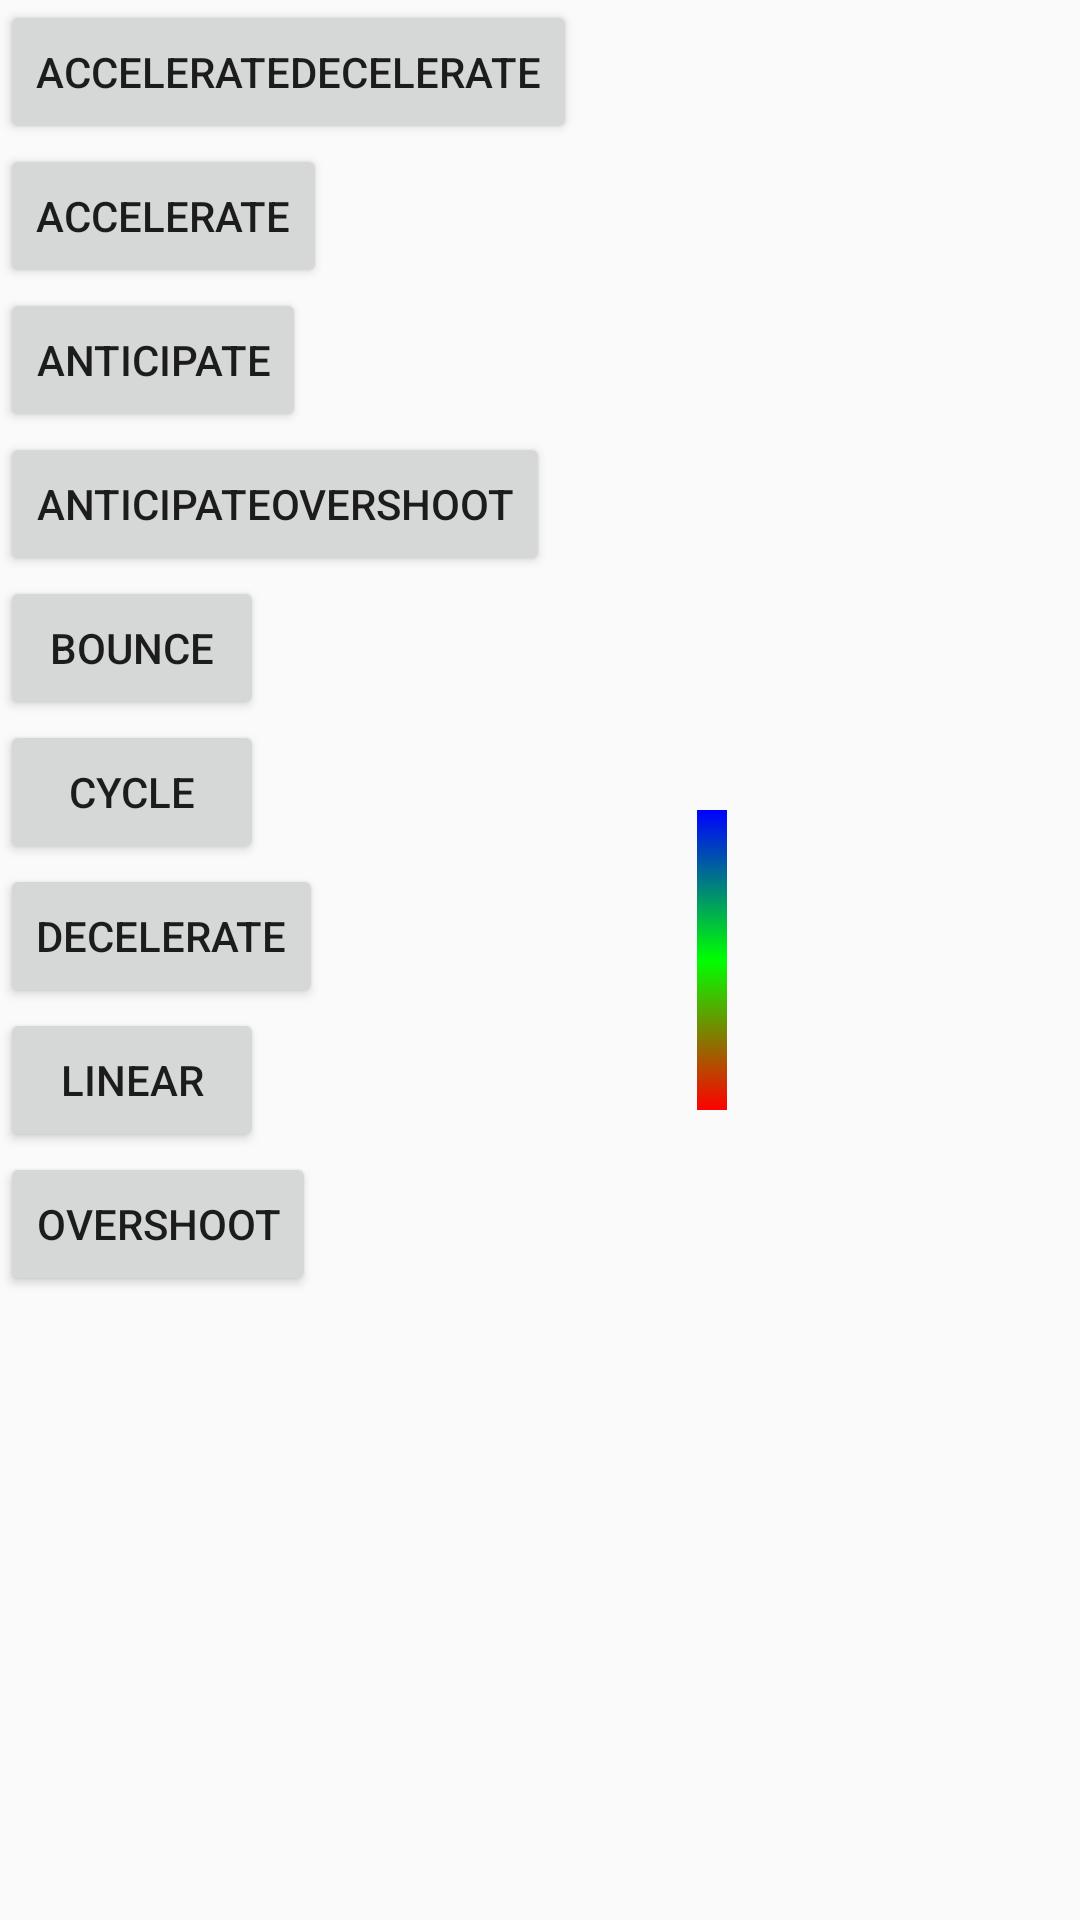

The Android layout XML behind this screen, and the referenced resources:
<!-- AndroidManifest.xml: application theme AppTheme -->
<!-- res/layout/activity_interpolator.xml -->
<?xml version="1.0" encoding="utf-8"?>
<LinearLayout
    xmlns:android="http://schemas.android.com/apk/res/android"
    xmlns:app="http://schemas.android.com/apk/res-auto"
    xmlns:tools="http://schemas.android.com/tools"
    android:layout_width="match_parent"
    android:layout_height="match_parent"
    tools:context="com.example.zds_t.myapplication.animation.InterpolatorActivity">

    <LinearLayout
        android:orientation="vertical"
        android:layout_width="wrap_content"
        android:layout_height="match_parent">

        <Button
            android:text="AccelerateDecelerate"
            android:onClick="doAccelerateDecelerate"
            android:layout_width="wrap_content"
            android:layout_height="wrap_content"/>

        <Button
            android:text="Accelerate"
            android:onClick="doAccelerate"
            android:layout_width="wrap_content"
            android:layout_height="wrap_content"/>

        <Button
            android:text="Anticipate"
            android:onClick="doAnticipate"
            android:layout_width="wrap_content"
            android:layout_height="wrap_content"/>

        <Button
            android:text="AnticipateOvershoot"
            android:onClick="doAnticipateOvershoot"
            android:layout_width="wrap_content"
            android:layout_height="wrap_content"/>

        <Button
            android:text="Bounce"
            android:onClick="doBounce"
            android:layout_width="wrap_content"
            android:layout_height="wrap_content"/>

        <Button
            android:text="Cycle"
            android:onClick="doCycle"
            android:layout_width="wrap_content"
            android:layout_height="wrap_content"/>

        <Button
            android:text="Decelerate"
            android:onClick="doDecelerate"
            android:layout_width="wrap_content"
            android:layout_height="wrap_content"/>

        <Button
            android:text="Linear"
            android:onClick="doLinear"
            android:layout_width="wrap_content"
            android:layout_height="wrap_content"/>

        <Button
            android:text="Overshoot"
            android:onClick="doOvershoot"
            android:layout_width="wrap_content"
            android:layout_height="wrap_content"/>

    </LinearLayout>

    <View
        android:id="@+id/view"
        android:layout_marginLeft="40dp"
        android:layout_gravity="center"
        android:background="@drawable/divider_bg"
        android:layout_width="10dp"
        android:layout_height="100dp"/>


</LinearLayout>
<!-- resources referenced by this layout -->
<resources>
  <!-- drawable divider_bg (drawable) -->
  <?xml version="1.0" encoding="utf-8"?>
  <shape
      android:shape="rectangle"
      xmlns:android="http://schemas.android.com/apk/res/android">
  
      <gradient
          android:angle="90"
          android:endColor="#ff0000ff"
          android:centerColor="#ff00ff00"
          android:startColor="#ffff0000"
          android:type="linear"/>
      <size android:height="4dp"/>
  </shape>
  <style name="AppTheme" parent="@style/BaseTheme">
      </style>
  <style name="BaseTheme" parent="Theme.AppCompat.Light.NoActionBar">
          
          <item name="android:windowNoTitle">true</item>
          
          <item name="android:windowAnimationStyle">@style/activityAnimation</item>
          
          <item name="colorPrimary">@color/colorPrimary</item>
          <item name="colorPrimaryDark">@color/colorPrimary</item>
      </style>
  <style name="activityAnimation" parent="@android:style/Animation">
          <item name="android:activityOpenEnterAnimation">@anim/slide_right_in</item>
          <item name="android:activityOpenExitAnimation">@anim/slide_left_out</item>
          <item name="android:activityCloseEnterAnimation">@anim/slide_left_in</item>
          <item name="android:activityCloseExitAnimation">@anim/slide_right_out</item>
      </style>
  <color name="colorPrimary">#3F51B5</color>
</resources>
